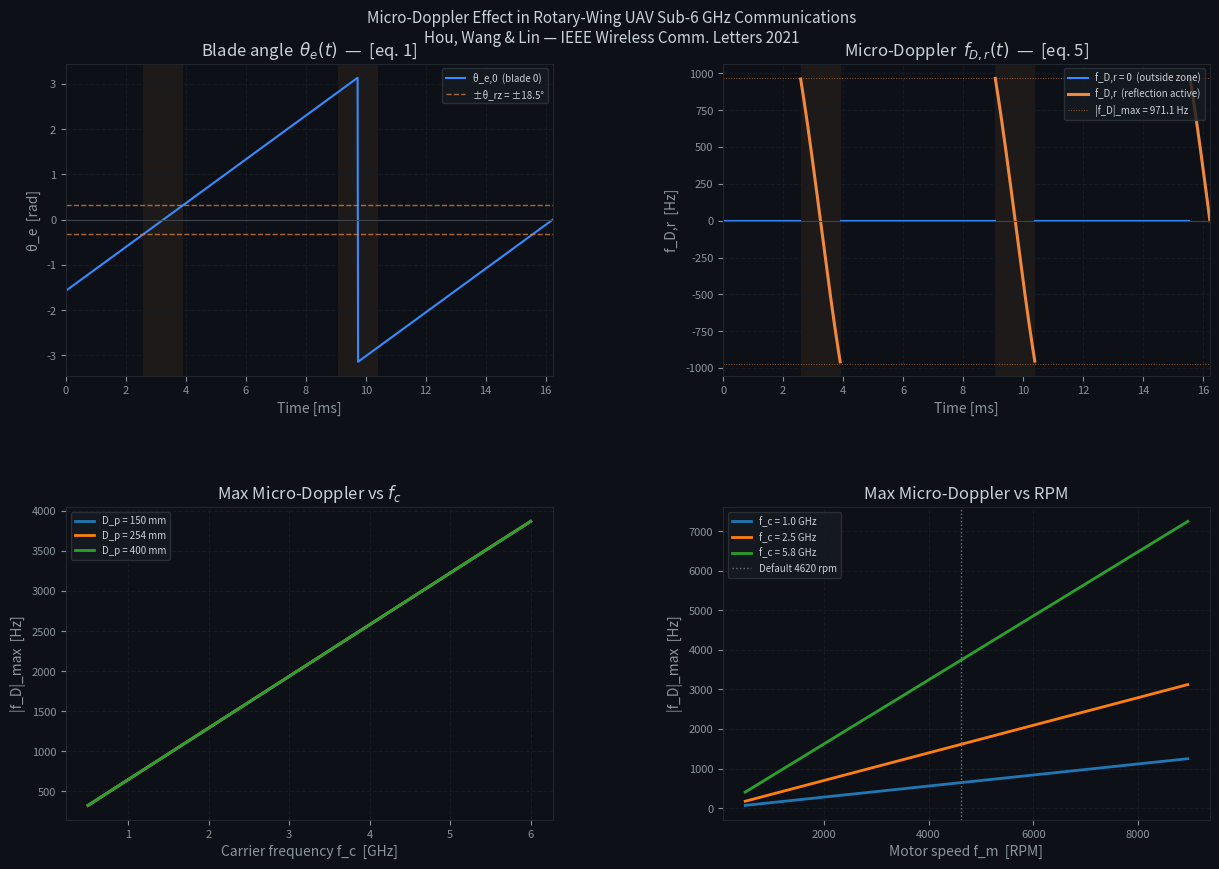

Python code for this plot:
"""
Micro-Doppler Shift Simulation for Rotary-Wing UAV Sub-6 GHz Communications
=============================================================================

Reproduces the channel model and analytical results from:

    Hou, H.-A., Wang, L.-C., & Lin, H.-P. (2021).
    "Micro-Doppler Shift and Its Estimation in Rotary-Wing UAV
    Sub-6 GHz Communications."
    IEEE Wireless Communications Letters, 10(10), 2185–2189.
    https://doi.org/10.1109/LWC.2021.3095898

Key equations implemented
--------------------------
  [eq. 1]  θ_e(t)   = 2π f_m t + θ_p(0) + 2mπ/N_b − π/2
  [eq. 4]  θ_rz     = arcsin(D_p / (4 d_ant))
  [eq. 5]  f_D,r(t) = −4π f_m d_ant f_c sin(2θ_e(t)) / c
  [eq. 8]  E|a_r|²  = σ_s² · 10^{(RL+δ)/10}

Output
------
  microdoppler_results.png  —  four-panel figure matching style of paper Figs 4 & 5

"""

import numpy as np
import matplotlib
matplotlib.use('Agg')
import matplotlib.pyplot as plt
import matplotlib.gridspec as gridspec
from scipy.signal import chirp
from typing import Dict, Any

# ── Physical constants ──────────────────────────────────────────────────────
C_LIGHT: float = 3e8          # speed of light [m/s]

# ── Default parameters (Table I & II, Hou et al. 2021) ─────────────────────
DEFAULT_PARAMS: Dict[str, Any] = {
    "Dp":    0.254,          # propeller diameter            [m]
    "fm":    4620 / 60,      # motor revolution              [rev/s]  (= 4620 rpm)
    "Nb":    2,              # number of blades per propeller
    "fc":    2.5e9,          # carrier frequency             [Hz]
    "dUE":   1000.0,         # UE-to-antenna distance        [m]
    "dant":  0.200,          # hub-to-antenna distance       [m]
    "RL":    5.0,            # return loss (there is the second config: 15 dB)[dB]
    "fs":    60e3,           # sampling frequency            [samples/s]
    "SNR":   40.0,           # signal-to-noise ratio         [dB]
    "theta_p0": 0.0,         # initial blade angle           [rad]
    "Navg":  4,              # averaging half-window for estimation [eq. 16]
}

# ── Core physics functions ──────────────────────────────────────────────────

def blade_angle(t: np.ndarray, m: int, p: Dict) -> np.ndarray:
    """Blade phase angle for blade index m at time t.  [eq. 1]

    θ_e(t) = 2π f_m t + θ_p(0) + 2mπ/N_b − π/2

    Parameters
    ----------
    t   : time array [s]
    m   : blade index  0 … N_b − 1
    p   : parameter dict

    Returns
    -------
    θ_e : ndarray, same shape as t  [rad]
    """
    return (2 * np.pi * p["fm"] * t
            + p["theta_p0"]
            + 2 * m * np.pi / p["Nb"]
            - np.pi / 2)


def reflection_zone_angle(p: Dict) -> float:
    """Half-angle of the reflection zone.  [eq. 4]

    θ_rz = arcsin(D_p / (4 d_ant))
    """
    arg = np.clip(p["Dp"] / (4.0 * p["dant"]), -1.0, 1.0)
    return float(np.arcsin(arg))


def blade_period(p: Dict) -> float:
    """Time between successive blade reflections = 1 / (f_m * N_b)  [s]"""
    return 1.0 / (p["fm"] * p["Nb"])


def reflection_duration(p: Dict) -> float:
    """Duration of a single reflection event.  [s]

    Derived from the reflection zone arc length:
        Δt_refl = 2 θ_rz · T_blade / π
    """
    return 2.0 * reflection_zone_angle(p) * blade_period(p) / np.pi


def microdoppler_freq(theta_e: np.ndarray, p: Dict) -> np.ndarray:
    """Instantaneous micro-Doppler Doppler frequency.  [eq. 5]

    f_D,r(t) = −4π f_m d_ant f_c sin(2θ_e(t)) / c
    """
    return (-4.0 * np.pi * p["fm"] * p["dant"] * p["fc"]
            * np.sin(2.0 * theta_e) / C_LIGHT)


def max_microdoppler(p: Dict) -> float:
    """Maximum |f_D| observed within the reflection zone.

    The blade is only active when |θ_e| < θ_rz, so the maximum occurs at
    the zone boundary θ_e = ±θ_rz, NOT at the global maximum (θ_e = π/4):

        |f_D|_max = 4π f_m d_ant f_c |sin(2 θ_rz)| / c

    With default params: ≈ 963 Hz  (paper Fig. 4b, Table II).
    """
    thrz = reflection_zone_angle(p)
    return 4.0 * np.pi * p["fm"] * p["dant"] * p["fc"] * abs(np.sin(2 * thrz)) / C_LIGHT


def in_reflection_zone(theta_e: np.ndarray, p: Dict) -> np.ndarray:
    """Boolean mask: True where blade angle is inside the reflection zone.

    Reflection occurs for each blade m when its angle θ_e,m satisfies
    |θ_e,m| < θ_rz  (after wrapping to (−π, π]).
    """
    thrz = reflection_zone_angle(p)
    # Collect mask across all blades
    mask = np.zeros(theta_e.shape, dtype=bool)
    for m in range(p["Nb"]):
        te_m = blade_angle(
            # recover t from θ_e0: t = (θ_e + π/2 − θ_p0) / (2π f_m)
            # We pass raw θ_e for blade 0 and add blade offset
            t=np.zeros_like(theta_e),   # dummy (we work with pre-computed angles)
            m=0, p=p
        )
        # Offset for blade m: θ_e,m = θ_e,0 + 2mπ/N_b
        te_wrapped = _wrap_pi(theta_e + 2 * m * np.pi / p["Nb"])
        mask |= (np.abs(te_wrapped) < thrz)
    return mask


def _wrap_pi(a: np.ndarray) -> np.ndarray:
    """Wrap angle array to (−π, π]."""
    return (a + np.pi) % (2 * np.pi) - np.pi


# ── Signal generation ───────────────────────────────────────────────────────

def generate_received_signal(t: np.ndarray, p: Dict,
                              rng: np.random.Generator) -> Dict[str, np.ndarray]:
    """Generate the full received signal with direct + reflection paths.  [eq. 7]

    y[n] = a_d[n] x[n−n_d] e^{jθ_d[n]}
         + a_r[n] x[n−n_d] e^{j(θ_d[n] + Δθ_r[n])}
         + w[n]

    Parameters
    ----------
    t   : time array [s]  (uniform, step = 1/fs)
    p   : parameter dict
    rng : numpy random Generator for reproducibility

    Returns
    -------
    dict with keys:
        "y"          : complex received signal
        "theta_e"    : blade angle for blade 0     [rad]
        "in_zone"    : reflection-active boolean mask
        "fD_true"    : true instantaneous f_D,r   [Hz]  (0 outside zone)
        "thetaD_true": true phase increment Δθ_r  [rad] (0 outside zone)
    """
    fs   = p["fs"]
    fc   = p["fc"]
    dUE  = p["dUE"]
    dant = p["dant"]
    RL   = p["RL"]
    SNR  = p["SNR"]

    # Blade 0 angle
    theta_e = blade_angle(t, 0, p)

    # Reflection-zone mask (any blade active)
    thrz  = reflection_zone_angle(p)
    in_z  = np.zeros(len(t), dtype=bool)
    te_active = np.zeros(len(t))
    for m in range(p["Nb"]):
        te_m = _wrap_pi(blade_angle(t, m, p))
        active_m = np.abs(te_m) < thrz
        in_z |= active_m
        te_active = np.where(active_m, te_m, te_active)

    # True instantaneous Doppler   [eq. 5]
    fD_true = np.where(in_z, microdoppler_freq(te_active, p), 0.0)

    # True phase increment Δθ_r[n] = 2π f_D,r[n] / f_s   [eq. 9]
    # delta_theta_r already contains 1/f_s; cumsum gives cumulative Δθ_r[n]  [eq. 10]
    delta_theta_r = np.where(in_z, 2.0 * np.pi * fD_true / fs, 0.0)
    theta_r_cumul = np.cumsum(delta_theta_r)   # cumulative phase — do NOT divide by fs again

    # Signal power
    sigma2_s = 1.0                           # direct-path power (normalised)
    sigma2_r = sigma2_s * 10 ** (-(RL) / 10)  # reflection power  [eq. 8]  (simplified δ=0)

    # AWGN variance from SNR: SNR = σ²_s / σ²_w
    sigma2_w = sigma2_s / 10 ** (SNR / 10)

    # Baseband model: carrier is removed; only path phase (static) + Doppler remains.
    # theta_d = 2π fc dUE / c  is the static direct-path phase [constant over observation]
    ad = np.sqrt(sigma2_s)
    theta_d_static = 2.0 * np.pi * fc * dUE / C_LIGHT  # static LOS phase

    # Reflection path component
    ar = np.sqrt(sigma2_r)

    # Compose baseband received signal  [eq. 7]
    x_direct  = ad * np.exp(1j * theta_d_static) * np.ones(len(t))
    x_reflect = ar * np.exp(1j * (theta_d_static + theta_r_cumul))
    noise = ((rng.standard_normal(len(t)) + 1j * rng.standard_normal(len(t)))
             * np.sqrt(sigma2_w / 2))

    y = x_direct + x_reflect + noise

    return {
        "y":           y,
        "theta_e":     theta_e,
        "in_zone":     in_z,
        "fD_true":     fD_true,
        "thetaD_true": delta_theta_r,
    }


# ── Analysis helpers ────────────────────────────────────────────────────────

def compute_doppler_waveform(p: Dict, n_periods: float = 2.5
                              ) -> tuple[np.ndarray, np.ndarray, np.ndarray]:
    """Compute the analytical f_D,r(t) over n_periods of the blade cycle.

    Returns
    -------
    t       : time array [s]
    fD      : micro-Doppler [Hz]  (0 outside reflection zones)
    in_zone : boolean mask
    """
    T_blade = blade_period(p)
    t = np.linspace(0, n_periods * T_blade, int(p["fs"] * n_periods * T_blade))

    thrz = reflection_zone_angle(p)
    fD    = np.zeros(len(t))
    in_z  = np.zeros(len(t), dtype=bool)
    te_active = np.zeros(len(t))

    for m in range(p["Nb"]):
        te_m    = _wrap_pi(blade_angle(t, m, p))
        active_m = np.abs(te_m) < thrz
        in_z    |= active_m
        te_active = np.where(active_m, te_m, te_active)

    fD = np.where(in_z, microdoppler_freq(te_active, p), 0.0)
    return t, fD, in_z


# ── Plotting ─────────────────────────────────────────────────────────────────

COLORS = {
    "active":   "#f0883e",
    "inactive": "#388bfd",
    "zone":     "rgba(240,136,62,0.12)",
    "grid":     "#2d3748",
    "bg":       "#0d1117",
    "text":     "#8b949e",
}

def _apply_dark_style(ax):
    ax.set_facecolor("#0d1117")
    ax.tick_params(colors="#8b949e", labelsize=8)
    ax.xaxis.label.set_color("#8b949e")
    ax.yaxis.label.set_color("#8b949e")
    ax.title.set_color("#c9d1d9")
    for spine in ax.spines.values():
        spine.set_edgecolor("#21262d")
    ax.grid(True, color="#161b22", linewidth=0.8, linestyle="--")


def plot_doppler_waveform(p: Dict, ax: plt.Axes) -> None:
    """Plot f_D,r(t) — matching paper Fig. 4(b)."""
    t, fD, in_z = compute_doppler_waveform(p, n_periods=2.5)
    t_ms = t * 1000  # convert to ms

    # Inactive segments (f_D = 0)
    ax.plot(t_ms, np.where(~in_z, fD, np.nan), color=COLORS["inactive"],
            lw=1.5, label="f_D,r = 0  (outside zone)")

    # Active segments
    ax.plot(t_ms, np.where(in_z, fD, np.nan), color=COLORS["active"],
            lw=2.2, label="f_D,r  (reflection active)")

    # Shade reflection windows
    thrz = reflection_zone_angle(p)
    in_transition = np.diff(in_z.astype(int), prepend=0)
    starts = t_ms[in_transition ==  1]
    ends   = t_ms[in_transition == -1] if in_transition[-1] != 1 else np.append(t_ms[in_transition == -1], t_ms[-1])
    for s, e in zip(starts, ends):
        ax.axvspan(s, e, alpha=0.08, color=COLORS["active"], linewidth=0)

    # Max/min lines
    fD_max = max_microdoppler(p)
    ax.axhline( fD_max, color=COLORS["active"], lw=0.7, ls=":", alpha=0.6,
                label=f"|f_D|_max = {fD_max:.1f} Hz")
    ax.axhline(-fD_max, color=COLORS["active"], lw=0.7, ls=":", alpha=0.6)
    ax.axhline(0,        color="#3d444d", lw=0.8, ls="-")

    ax.set_xlabel("Time [ms]")
    ax.set_ylabel("f_D,r  [Hz]")
    ax.set_title(r"Micro-Doppler  $f_{D,r}(t)$  —  [eq. 5]")
    ax.legend(fontsize=7, loc="upper right",
              facecolor="#161b22", edgecolor="#30363d", labelcolor="#c9d1d9")
    _apply_dark_style(ax)
    ax.set_xlim(0, t_ms[-1])


def plot_blade_angle(p: Dict, ax: plt.Axes) -> None:
    """Plot blade angle θ_e(t) — matching paper Fig. 4(a) (phase proxy)."""
    T_blade = blade_period(p)
    t = np.linspace(0, 2.5 * T_blade, int(p["fs"] * 2.5 * T_blade))
    t_ms = t * 1000
    thrz = reflection_zone_angle(p)

    # Blade 0 angle (wrapped to (−π, π])
    te0 = _wrap_pi(blade_angle(t, 0, p))
    in_z = np.abs(te0) < thrz
    if p["Nb"] > 1:
        te1  = _wrap_pi(blade_angle(t, 1, p))
        in_z |= (np.abs(te1) < thrz)

    ax.plot(t_ms, te0, color=COLORS["inactive"], lw=1.5, label="θ_e,0  (blade 0)")
    ax.axhline( thrz, color=COLORS["active"], lw=1, ls="--", alpha=0.7,
                label=f"±θ_rz = ±{np.degrees(thrz):.1f}°")
    ax.axhline(-thrz, color=COLORS["active"], lw=1, ls="--", alpha=0.7)
    ax.axhline(0, color="#3d444d", lw=0.8)

    # Shade active windows
    in_transition = np.diff(in_z.astype(int), prepend=0)
    starts = t_ms[in_transition ==  1]
    ends_idx = np.where(in_transition == -1)[0]
    ends = t_ms[ends_idx] if len(ends_idx) else np.array([t_ms[-1]])
    for s, e in zip(starts, ends):
        ax.axvspan(s, e, alpha=0.08, color=COLORS["active"], linewidth=0)

    ax.set_xlabel("Time [ms]")
    ax.set_ylabel("θ_e  [rad]")
    ax.set_title(r"Blade angle  $\theta_e(t)$  —  [eq. 1]")
    ax.legend(fontsize=7, loc="upper right",
              facecolor="#161b22", edgecolor="#30363d", labelcolor="#c9d1d9")
    _apply_dark_style(ax)
    ax.set_xlim(0, t_ms[-1])


def plot_fD_vs_fc(p_base: Dict, ax: plt.Axes) -> None:
    """Plot max |f_D| vs carrier frequency for different D_p values."""
    fc_range = np.linspace(0.5e9, 6e9, 300)
    Dp_vals  = [0.15, 0.254, 0.40]  # metres

    for Dp in Dp_vals:
        p = {**p_base, "Dp": Dp}
        fDmax = [4 * np.pi * p["fm"] * p["dant"] * fc / C_LIGHT for fc in fc_range]
        ax.plot(fc_range / 1e9, fDmax, lw=2,
                label=f"D_p = {Dp*1000:.0f} mm")

    ax.set_xlabel("Carrier frequency f_c  [GHz]")
    ax.set_ylabel("|f_D|_max  [Hz]")
    ax.set_title(r"Max Micro-Doppler vs $f_c$")
    ax.legend(fontsize=7, facecolor="#161b22", edgecolor="#30363d", labelcolor="#c9d1d9")
    _apply_dark_style(ax)


def plot_fD_vs_rpm(p_base: Dict, ax: plt.Axes) -> None:
    """Plot max |f_D| vs motor RPM for different carrier frequencies."""
    rpm_range = np.arange(500, 9000, 50)
    fc_vals   = [1.0e9, 2.5e9, 5.8e9]

    for fc in fc_vals:
        p = {**p_base, "fc": fc}
        fDmax = [4 * np.pi * (rpm/60) * p["dant"] * p["Dp"] / 4 * fc / C_LIGHT
                 for rpm in rpm_range]
        # Correct: |f_D|_max = 4π fm dant fc / c  (not Dp/4, that's θ_rz)
        fDmax = [4 * np.pi * (rpm/60) * p["dant"] * fc / C_LIGHT
                 for rpm in rpm_range]
        ax.plot(rpm_range, fDmax, lw=2, label=f"f_c = {fc/1e9:.1f} GHz")

    ax.axvline(4620, color="#6e7681", lw=1, ls=":", label="Default 4620 rpm")
    ax.set_xlabel("Motor speed f_m  [RPM]")
    ax.set_ylabel("|f_D|_max  [Hz]")
    ax.set_title(r"Max Micro-Doppler vs RPM")
    ax.legend(fontsize=7, facecolor="#161b22", edgecolor="#30363d", labelcolor="#c9d1d9")
    _apply_dark_style(ax)


# ── Main ─────────────────────────────────────────────────────────────────────

def main() -> None:
    rng = np.random.default_rng(seed=42)
    p   = DEFAULT_PARAMS.copy()

    print("=" * 62)
    print("  Micro-Doppler Channel  —  Hou, Wang & Lin (2021)")
    print("=" * 62)
    print(f"  Motor speed   f_m  = {p['fm']*60:.0f} rpm  ({p['fm']:.3f} rev/s)")
    print(f"  Carrier freq  f_c  = {p['fc']/1e9:.2f} GHz")
    print(f"  Prop. diam.   D_p  = {p['Dp']*1000:.1f} mm")
    print(f"  Ant. offset   d_ant= {p['dant']*1000:.1f} mm")
    print(f"  Num. blades   N_b  = {p['Nb']}")
    print("-" * 62)

    thrz = reflection_zone_angle(p)
    T_bl = blade_period(p)
    t_rf = reflection_duration(p)
    fmax = max_microdoppler(p)

    print(f"  θ_rz   = {np.degrees(thrz):.2f}°  = {thrz:.4f} rad      [eq. 4]")
    print(f"  Period = {T_bl*1000:.3f} ms  (60 / (fm·Nb))")
    print(f"  Refl.  = {t_rf*1000:.3f} ms  per reflection window")
    print(f"  |f_D|_max = {fmax:.2f} Hz  (at θ_e = ±π/4)    [eq. 5]")
    print("=" * 62)

    # ── Figure: 4-panel matching paper style ───────────────────────
    fig = plt.figure(figsize=(13, 9), facecolor="#0d1117")
    fig.suptitle(
        "Micro-Doppler Effect in Rotary-Wing UAV Sub-6 GHz Communications\n"
        "Hou, Wang & Lin — IEEE Wireless Comm. Letters 2021",
        color="#c9d1d9", fontsize=11, y=0.97
    )

    gs = gridspec.GridSpec(2, 2, figure=fig, hspace=0.42, wspace=0.35,
                           left=0.08, right=0.96, top=0.91, bottom=0.07)

    ax1 = fig.add_subplot(gs[0, 0])
    ax2 = fig.add_subplot(gs[0, 1])
    ax3 = fig.add_subplot(gs[1, 0])
    ax4 = fig.add_subplot(gs[1, 1])

    plot_blade_angle(p, ax1)           # Panel 1: θ_e(t)  → Fig 4(a) analogue
    plot_doppler_waveform(p, ax2)      # Panel 2: f_D(t)  → Fig 4(b) analogue
    plot_fD_vs_fc(p, ax3)              # Panel 3: |f_D|_max vs f_c
    plot_fD_vs_rpm(p, ax4)             # Panel 4: |f_D|_max vs RPM

    out = "microdoppler_results.png"
    fig.savefig(out, dpi=150, bbox_inches="tight", facecolor="#0d1117")
    print(f"\n  → Saved: {out}")

    # ── Quick numerical check ───────────────────────────────────────
    print("\n  Validation (default params vs paper Table II / Fig 4):")
    print(f"    Expected |f_D|_max ≈ 963 Hz  →  Got {fmax:.2f} Hz")
    print(f"    Expected period    ≈ 6.494 ms →  Got {T_bl*1000:.3f} ms")
    print(f"    Expected refl. dur ≈ 1.323 ms →  Got {t_rf*1000:.3f} ms")


if __name__ == "__main__":
    main()
